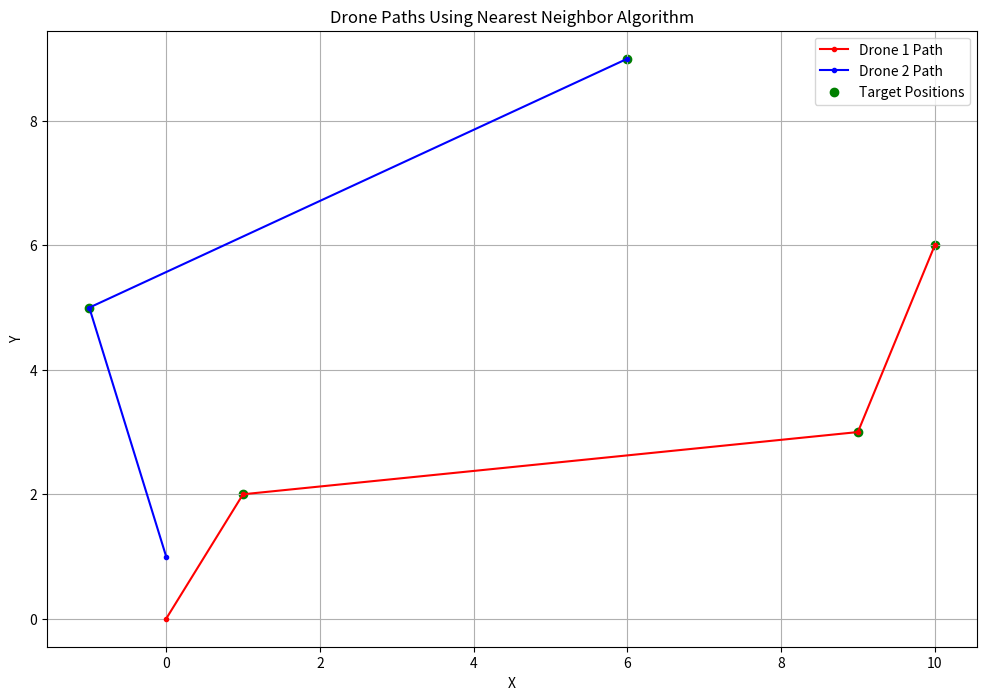

Generate this figure with matplotlib:
import numpy as np
import matplotlib.pyplot as plt


def distance(point1, point2):
    return np.linalg.norm(np.array(point1) - np.array(point2))


def assign_targets_to_drones(drone_positions, target_positions):
    # Initialize paths for each drone
    drone_paths = {i: [drone_positions[i]] for i in range(len(drone_positions))}
    remaining_targets = target_positions.copy()

    while remaining_targets:
        # Find the nearest target for each drone
        for i in range(len(drone_positions)):
            if remaining_targets:
                current_position = drone_paths[i][-1]
                nearest_target = min(remaining_targets, key=lambda p: distance(current_position, p))
                drone_paths[i].append(nearest_target)
                remaining_targets.remove(nearest_target)

    return drone_paths


# Example usage
drone_positions = [[0, 0], [0, 1]]
target_positions = [[1, 2], [10, 6], [-1, 5], [6, 9], [9, 3]]

# Calculate paths for each drone
drone_paths = assign_targets_to_drones(drone_positions, target_positions)

print(drone_paths[0])
print(drone_paths[1])

# Plot the paths
plt.figure(figsize=(12, 8))
colors = ['r', 'b']
for i, path in drone_paths.items():
    path_array = np.array(path)
    plt.plot(path_array[:, 0], path_array[:, 1], f'{colors[i]}.-', label=f'Drone {i+1} Path')

plt.scatter(np.array(target_positions)[:, 0], np.array(target_positions)[:, 1], c='g', label='Target Positions')
plt.xlabel('X')
plt.ylabel('Y')
plt.title('Drone Paths Using Nearest Neighbor Algorithm')
plt.legend()
plt.grid(True)
plt.show()

# Print the paths
for i, path in drone_paths.items():
    print(f"Drone {i+1} Path: {path}")


# import threading
# import time
#
#
# def specific_function(arg1, arg2):
#     print(f"Function called with arguments {arg1} and {arg2} at:", time.time())
#
#
# def call_function_every_period(period, stop_event, *args):
#     if not stop_event.is_set():
#         specific_function(*args)
#         threading.Timer(period, call_function_every_period, [period, stop_event] + list(args)).start()
#
#
# # Example usage
# time_period = 0.1  # Set your desired time period here (in seconds)
# arg1 = "example_input1"
# arg2 = "example_input2"
#
# # Start time
# start_time = time.time()
#
# # Event to signal stopping the periodic function calls
# stop_event = threading.Event()
#
# # Start the periodic function calls
# call_function_every_period(time_period, stop_event, arg1, arg2)
#
# # Run your main program logic
# try:
#     while True:
#         dt = time.time() - start_time  # Calculate elapsed time
#         if dt > 10:  # Stop after 10 seconds
#             stop_event.set()
#             break
#
#         # Other code can go here
#
#         # Optional: Sleep to prevent high CPU usage in this loop
#         time.sleep(0.01)
# except KeyboardInterrupt:
#     stop_event.set()
#     print("Stopped by user")